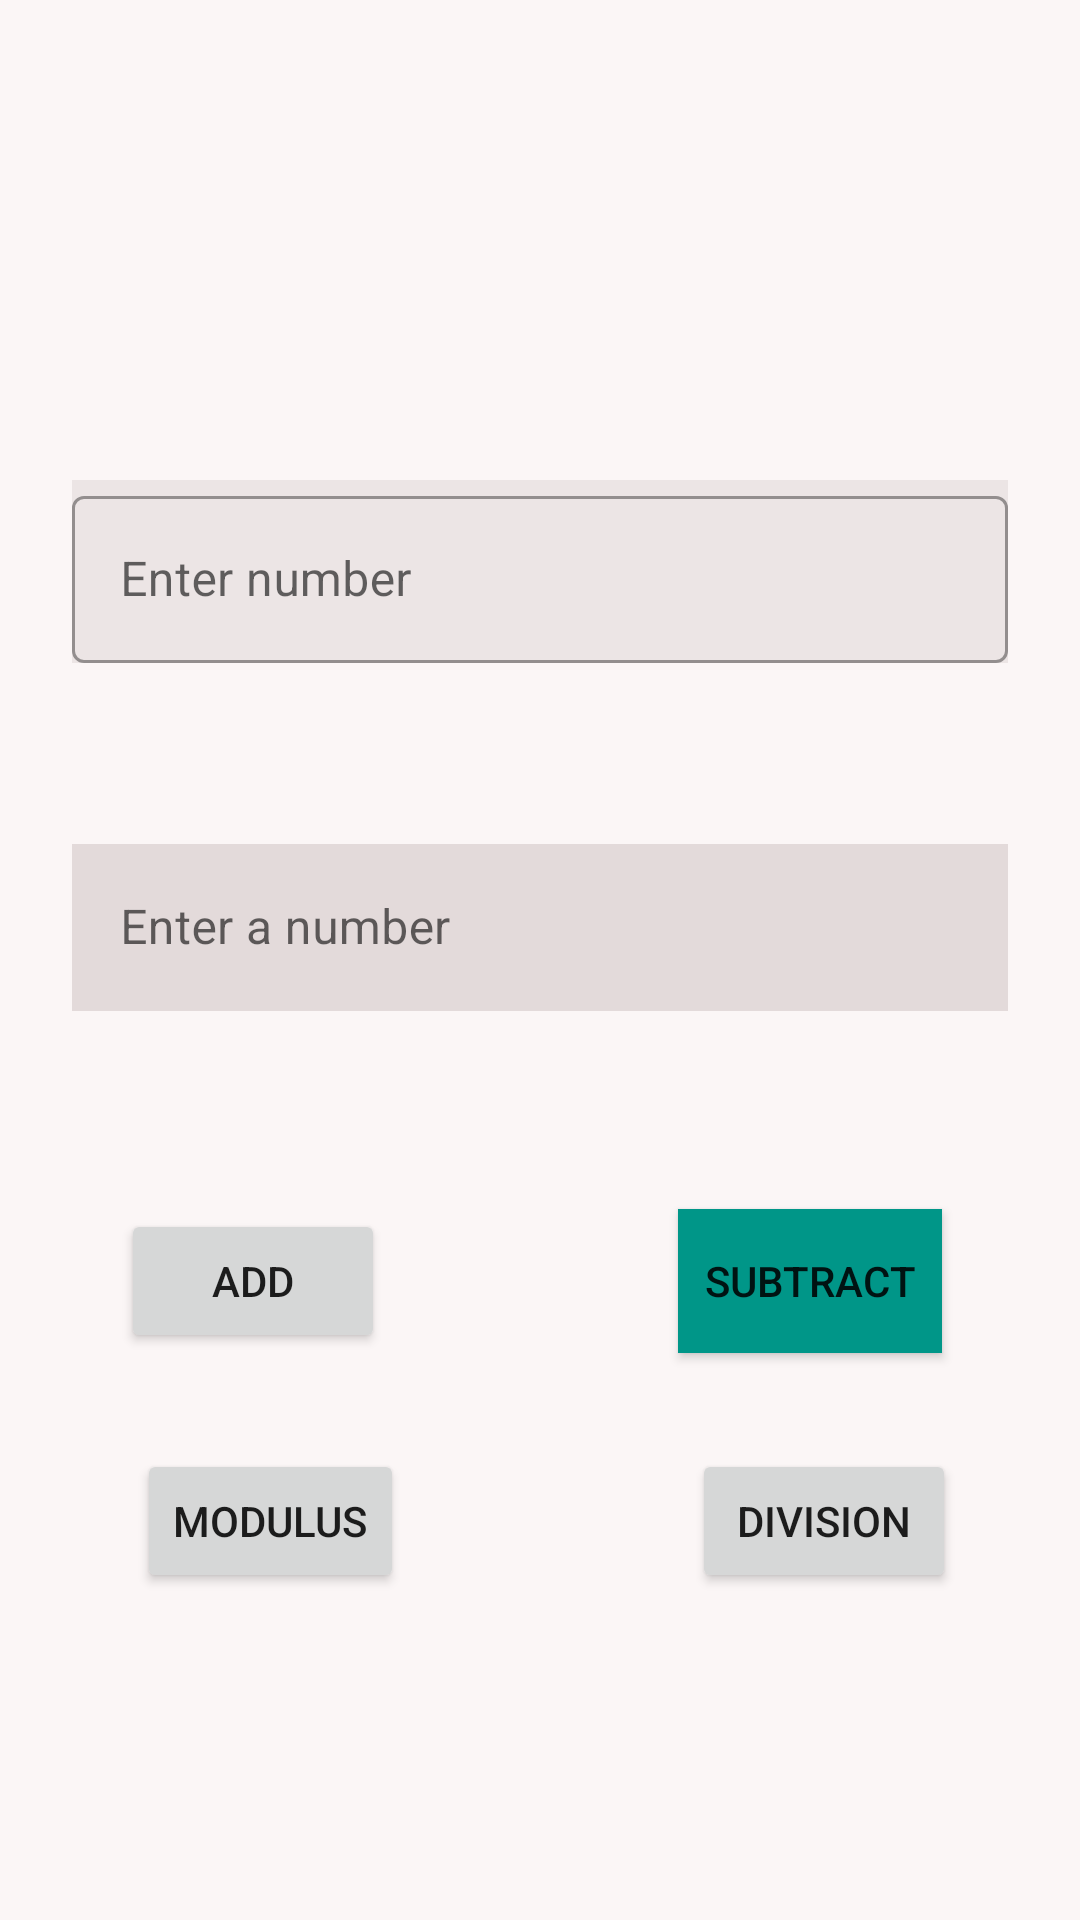

Reconstruct the res/layout file that produces this screen, plus the resources it refers to.
<!-- AndroidManifest.xml: application theme Theme.Assesment3Application -->
<!-- res/layout/activity_calculator_app.xml -->
<?xml version="1.0" encoding="utf-8"?>
<androidx.constraintlayout.widget.ConstraintLayout xmlns:android="http://schemas.android.com/apk/res/android"
    xmlns:app="http://schemas.android.com/apk/res-auto"
    xmlns:tools="http://schemas.android.com/tools"
    android:layout_width="match_parent"
    android:layout_height="match_parent"
    android:background="#FBF6F6"
    tools:context=".calculatorAppActivity">

    <androidx.constraintlayout.widget.Guideline
        android:id="@+id/guideline2"
        android:layout_width="wrap_content"
        android:layout_height="wrap_content"
        android:orientation="vertical"
        app:layout_constraintGuide_percent="0.5" />

    <androidx.constraintlayout.widget.Guideline
        android:id="@+id/guideline3"
        android:layout_width="wrap_content"
        android:layout_height="wrap_content"
        android:orientation="horizontal"
        app:layout_constraintGuide_percent="0.2" />

    <com.google.android.material.textfield.TextInputLayout
        android:id="@+id/tilNumber1"
        style="@style/Widget.MaterialComponents.TextInputLayout.OutlinedBox"
        android:layout_width="0dp"
        android:layout_height="wrap_content"
        android:layout_marginStart="24dp"
        android:layout_marginTop="32dp"
        android:layout_marginEnd="24dp"
        android:background="#ECE5E5"

        app:layout_constraintEnd_toEndOf="parent"
        app:layout_constraintStart_toStartOf="parent"
        app:layout_constraintTop_toTopOf="@+id/guideline3">

        <com.google.android.material.textfield.TextInputEditText
            android:id="@+id/etNum1"
            android:layout_width="match_parent"
            android:layout_height="wrap_content"
            android:hint="Enter number"
            android:inputType="number" />
    </com.google.android.material.textfield.TextInputLayout>

    <com.google.android.material.textfield.TextInputLayout
        android:id="@+id/tilNumber2"
        style="@style/Widget.MaterialComponents.TextInputLayout.OutlinedBox"
        android:layout_width="0dp"
        android:layout_height="wrap_content"
        android:layout_marginStart="24dp"
        android:layout_marginTop="55dp"
        android:layout_marginEnd="24dp"
        app:layout_constraintEnd_toEndOf="parent"
        app:layout_constraintStart_toStartOf="parent"
        app:layout_constraintTop_toBottomOf="@+id/tilNumber1">

        <com.google.android.material.textfield.TextInputEditText
            android:id="@+id/etNum2"
            android:layout_width="match_parent"
            android:layout_height="wrap_content"
            android:background="#E3DADA"
            android:hint="Enter a number"
            android:inputType="number" />
    </com.google.android.material.textfield.TextInputLayout>

    <Button
        android:id="@+id/btnAdd"
        android:layout_width="wrap_content"
        android:layout_height="wrap_content"
        android:layout_marginTop="66dp"
        android:text="Add"
        app:layout_constraintBottom_toBottomOf="@+id/btnSubtract"
        app:layout_constraintEnd_toStartOf="@+id/guideline2"
        app:layout_constraintHorizontal_bias="0.439"
        app:layout_constraintStart_toStartOf="parent"
        app:layout_constraintTop_toBottomOf="@+id/tilNumber2"
        app:layout_constraintVertical_bias="1.0" />

    <Button
        android:id="@+id/btnSubtract"
        android:layout_width="wrap_content"
        android:layout_height="wrap_content"
        android:layout_marginTop="66dp"
        android:background="#009688"
        android:text="Subtract"
        app:layout_constraintEnd_toEndOf="parent"
        app:layout_constraintStart_toStartOf="@+id/guideline2"
        app:layout_constraintTop_toBottomOf="@+id/tilNumber2" />

    <Button
        android:id="@+id/btnModulus"
        android:layout_width="wrap_content"
        android:layout_height="wrap_content"
        android:layout_marginTop="32dp"
        android:text="Modulus"
        app:layout_constraintBottom_toBottomOf="@+id/btnDivision"
        app:layout_constraintEnd_toStartOf="@+id/guideline2"
        app:layout_constraintStart_toStartOf="parent"
        app:layout_constraintTop_toBottomOf="@+id/btnAdd" />

    <Button
        android:id="@+id/btnDivision"
        android:layout_width="wrap_content"
        android:layout_height="wrap_content"
        android:layout_marginTop="32dp"
        android:text="Division"
        app:layout_constraintEnd_toEndOf="parent"
        app:layout_constraintHorizontal_bias="0.551"
        app:layout_constraintStart_toStartOf="@+id/guideline2"
        app:layout_constraintTop_toBottomOf="@+id/btnSubtract" />

    <TextView
        android:id="@+id/tvView"
        android:layout_width="wrap_content"
        android:layout_height="wrap_content"
        android:layout_marginTop="77dp"
        android:textAppearance="@style/TextAppearance.AppCompat.Large"
        app:layout_constraintBottom_toBottomOf="parent"
        app:layout_constraintEnd_toEndOf="parent"
        app:layout_constraintStart_toStartOf="parent"
        app:layout_constraintTop_toBottomOf="@+id/tilNumber2" />
</androidx.constraintlayout.widget.ConstraintLayout>
<!-- resources referenced by this layout -->
<resources>
  <style name="Theme.Assesment3Application" parent="Theme.MaterialComponents.DayNight.DarkActionBar">
          
          <item name="colorPrimary">@color/purple_500</item>
          <item name="colorPrimaryVariant">@color/purple_700</item>
          <item name="colorOnPrimary">@color/white</item>
          
          <item name="colorSecondary">@color/teal_200</item>
          <item name="colorSecondaryVariant">@color/teal_700</item>
          <item name="colorOnSecondary">@color/black</item>
          
          <item name="android:statusBarColor" tools:targetApi="l">?attr/colorPrimaryVariant</item>
          
      </style>
  <!-- not gathered from this repository: default colours our renderer supplied (Android Studio template values) -->
  <color name="purple_500">#FF6200EE</color>
  <color name="purple_700">#FF3700B3</color>
  <color name="teal_200">#FF03DAC5</color>
  <color name="teal_700">#FF018786</color>
  <color name="black">#FF000000</color>
  <color name="white">#FFFFFFFF</color>
</resources>
